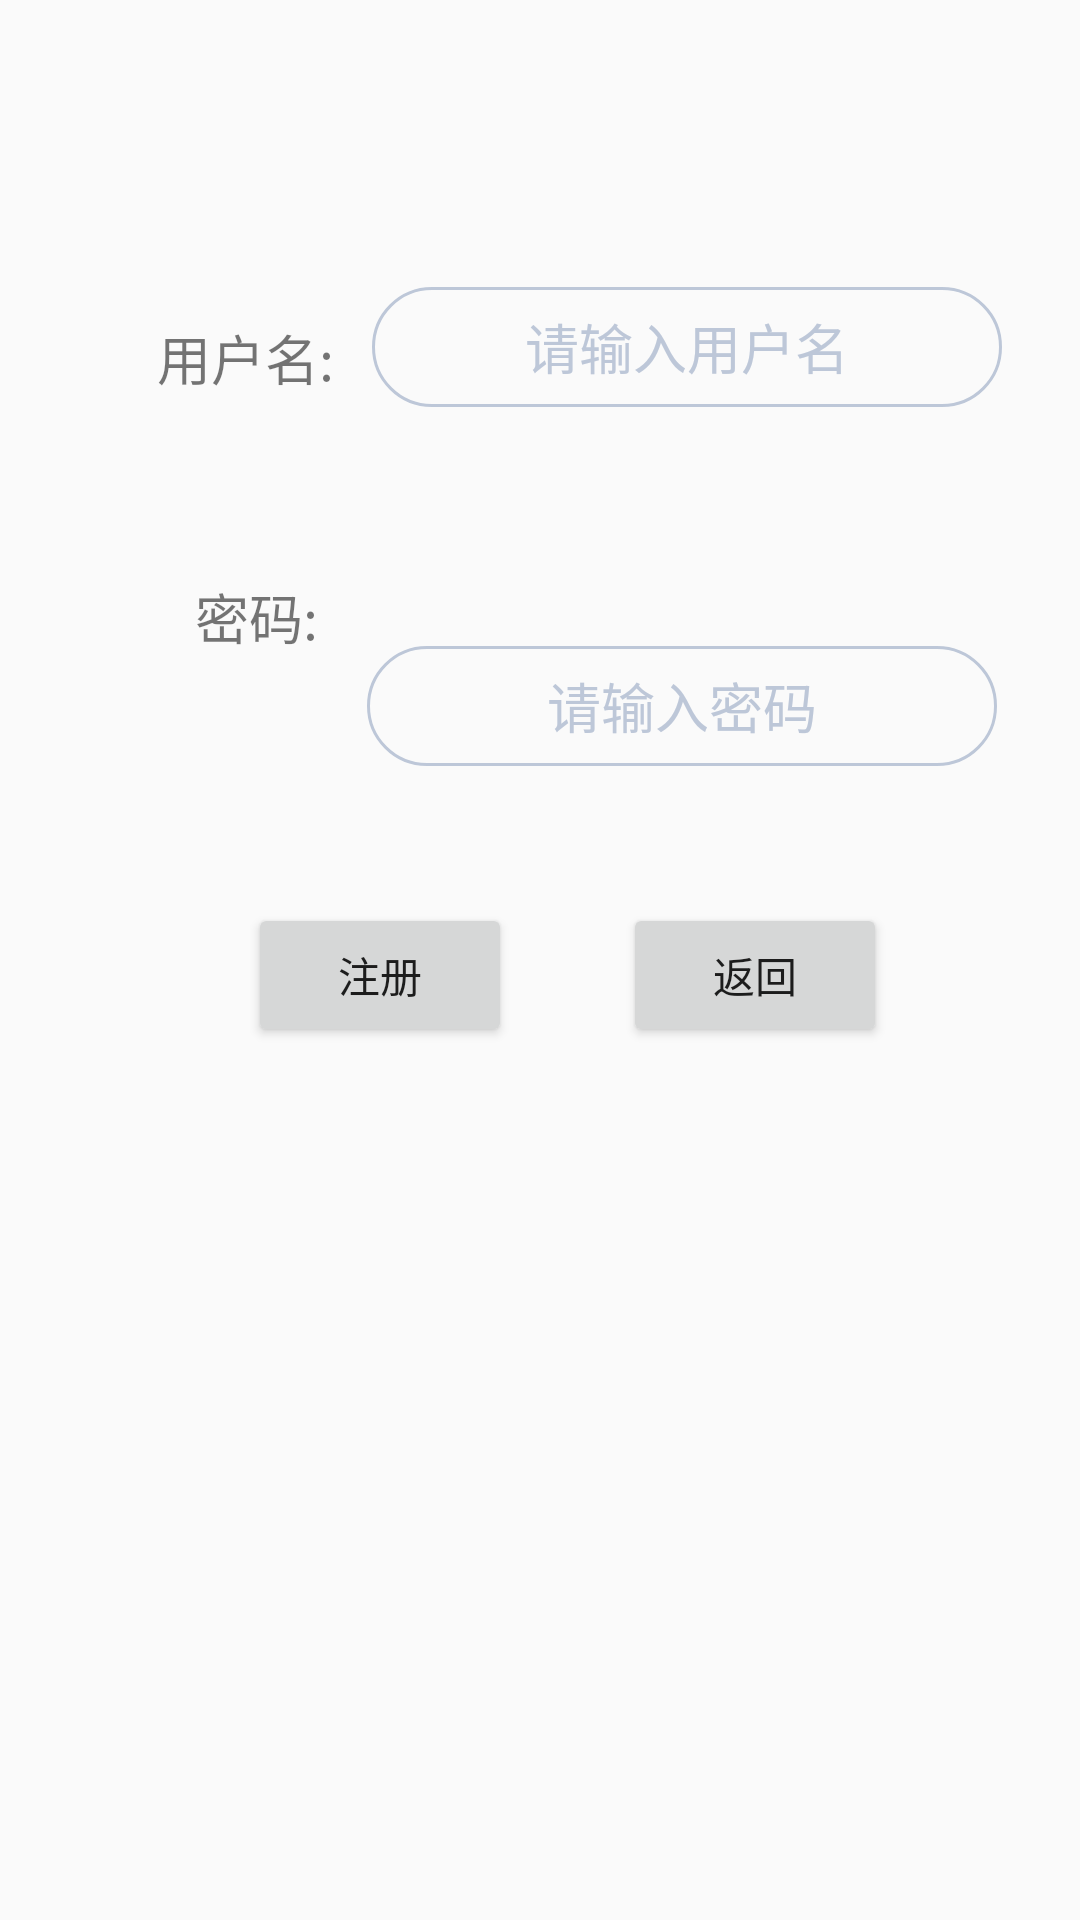

Here is an Android app screen rendered from its layout file. Give the layout XML and the strings, colors and styles it references.
<!-- AndroidManifest.xml: application theme AppTheme.Main -->
<!-- res/layout/activity_register.xml -->
<?xml version="1.0" encoding="utf-8"?>
<android.support.constraint.ConstraintLayout xmlns:android="http://schemas.android.com/apk/res/android"
    xmlns:app="http://schemas.android.com/apk/res-auto"
    xmlns:tools="http://schemas.android.com/tools"
    android:layout_width="match_parent"
    android:layout_height="match_parent"
    tools:context="com.example.apple.wyymusic.register">

    <TextView
        android:id="@+id/tvName"
        android:layout_width="wrap_content"
        android:layout_height="wrap_content"
        android:layout_marginBottom="8dp"
        android:layout_marginLeft="8dp"
        android:layout_marginRight="8dp"
        android:layout_marginTop="8dp"
        android:text="用户名:"
        android:textSize="18sp"
        app:layout_constraintBottom_toBottomOf="parent"
        app:layout_constraintHorizontal_bias="0.155"
        app:layout_constraintLeft_toLeftOf="parent"
        app:layout_constraintRight_toRightOf="parent"
        app:layout_constraintTop_toTopOf="parent"
        app:layout_constraintVertical_bias="0.164" />

    <EditText
        android:textColorHint="@drawable/hint_color"
        android:background="@drawable/edit_bg"
        android:minHeight="40dp"
        android:textAlignment="center"
        android:id="@+id/edtName"
        android:layout_width="wrap_content"
        android:layout_height="wrap_content"
        android:ems="10"
        android:hint="请输入用户名"
        android:inputType="textPersonName"
        app:layout_constraintLeft_toRightOf="@+id/tvName"
        android:layout_marginLeft="8dp"
        app:layout_constraintTop_toTopOf="parent"
        android:layout_marginTop="8dp"
        android:layout_marginRight="8dp"
        app:layout_constraintRight_toRightOf="parent"
        app:layout_constraintBottom_toBottomOf="parent"
        android:layout_marginBottom="8dp"
        app:layout_constraintHorizontal_bias="0.204"
        app:layout_constraintVertical_bias="0.15" />

    <TextView
        android:id="@+id/tvPwd"
        android:layout_width="wrap_content"
        android:layout_height="wrap_content"
        android:layout_marginBottom="8dp"
        android:layout_marginLeft="65dp"
        android:layout_marginRight="8dp"
        android:layout_marginTop="8dp"
        android:text="密码:"
        android:textSize="18sp"
        app:layout_constraintBottom_toBottomOf="parent"
        app:layout_constraintHorizontal_bias="0.0"
        app:layout_constraintLeft_toLeftOf="parent"
        app:layout_constraintRight_toRightOf="parent"
        app:layout_constraintTop_toBottomOf="@+id/tvName"
        app:layout_constraintVertical_bias="0.112" />

    <EditText
        android:textColorHint="@drawable/hint_color"
        android:background="@drawable/edit_bg"
        android:minHeight="40dp"
        android:textAlignment="center"
        android:id="@+id/edtPwd"
        android:layout_width="wrap_content"
        android:layout_height="wrap_content"
        android:layout_marginBottom="-60dp"
        android:layout_marginLeft="8dp"
        android:layout_marginRight="8dp"
        android:layout_marginTop="0dp"
        android:ems="10"
        android:hint="请输入密码"
        android:inputType="textPassword"
        app:layout_constraintBottom_toBottomOf="@+id/tvPwd"
        app:layout_constraintHorizontal_bias="0.303"
        app:layout_constraintLeft_toRightOf="@+id/tvPwd"
        app:layout_constraintRight_toRightOf="parent"
        app:layout_constraintTop_toTopOf="@+id/tvPwd" />

    <Button
        android:onClick="click"
        android:id="@+id/btnRegister"
        android:layout_width="wrap_content"
        android:layout_height="wrap_content"
        android:layout_marginBottom="8dp"
        android:layout_marginLeft="8dp"
        android:layout_marginRight="8dp"
        android:layout_marginTop="8dp"
        android:text="注册"
        app:layout_constraintBottom_toBottomOf="parent"
        app:layout_constraintHorizontal_bias="0.292"
        app:layout_constraintLeft_toLeftOf="parent"
        app:layout_constraintRight_toRightOf="parent"
        app:layout_constraintTop_toBottomOf="@+id/tvPwd"
        app:layout_constraintVertical_bias="0.208" />

    <Button
        android:onClick="click"
        android:id="@+id/btnExit"
        android:layout_width="wrap_content"
        android:layout_height="wrap_content"
        android:layout_marginBottom="8dp"
        android:layout_marginLeft="8dp"
        android:layout_marginRight="8dp"
        android:layout_marginTop="0dp"
        android:text="返回"
        app:layout_constraintBottom_toBottomOf="@+id/btnRegister"
        app:layout_constraintHorizontal_bias="0.34"
        app:layout_constraintLeft_toRightOf="@+id/btnRegister"
        app:layout_constraintRight_toRightOf="parent"
        app:layout_constraintTop_toTopOf="@+id/btnRegister"
        app:layout_constraintVertical_bias="0.0" />

</android.support.constraint.ConstraintLayout>
<!-- resources referenced by this layout -->
<resources>
  <!-- drawable edit_bg (drawable) -->
  <?xml version="1.0" encoding="utf-8"?>
  <selector xmlns:android="http://schemas.android.com/apk/res/android">
  
      <item
          android:state_window_focused="false"
          android:drawable="@drawable/edit_bg_normal" />
      <item
          android:state_focused="true"
          android:drawable="@drawable/edit_bg_focused" />
  
  </selector>
  <!-- drawable hint_color (drawable) -->
  <?xml version="1.0" encoding="utf-8"?>
  <selector xmlns:android="http://schemas.android.com/apk/res/android">
  
     <item android:state_focused="false" android:color="#BDC7D8" ></item>
     <item android:state_focused="true" android:color="@color/red" ></item>
  
  </selector>
  <style name="AppTheme.Main" parent="AppTheme">
          <item name="android:windowTranslucentStatus">false</item>
          <item name="android:windowTranslucentNavigation">true</item>
          <item name="android:statusBarColor">#00ffffff</item>
      </style>！
  <!-- drawable edit_bg_normal (drawable) -->
  <?xml version="1.0" encoding="utf-8"?>
  <shape xmlns:android="http://schemas.android.com/apk/res/android" >
  
      <solid android:color="@android:color/transparent" />
      <corners android:radius="30dp"/>
      <stroke
          android:width="1dip"
          android:color="#BDC7D8" />
  
  </shape>
  <!-- drawable edit_bg_focused (drawable) -->
  <?xml version="1.0" encoding="utf-8"?>
  <shape xmlns:android="http://schemas.android.com/apk/res/android">
  
      <solid android:color="@android:color/transparent" />
      <corners android:radius="30dp"/>
      <stroke
          android:width="1dip"
          android:color="@color/red" />
  
  </shape>
  <color name="red">#ff0000</color>
  <style name="AppTheme" parent="Theme.AppCompat.Light.NoActionBar">
          
          <item name="colorPrimary">@color/colorPrimary</item>
          <item name="colorPrimaryDark">@color/colorPrimaryDark</item>
          <item name="colorAccent">@color/lightGray</item>
      </style>
  <color name="colorPrimary">#3F51B5</color>
  <color name="colorPrimaryDark">#303F9F</color>
  <color name="lightGray">#EAEAEA</color>
</resources>
